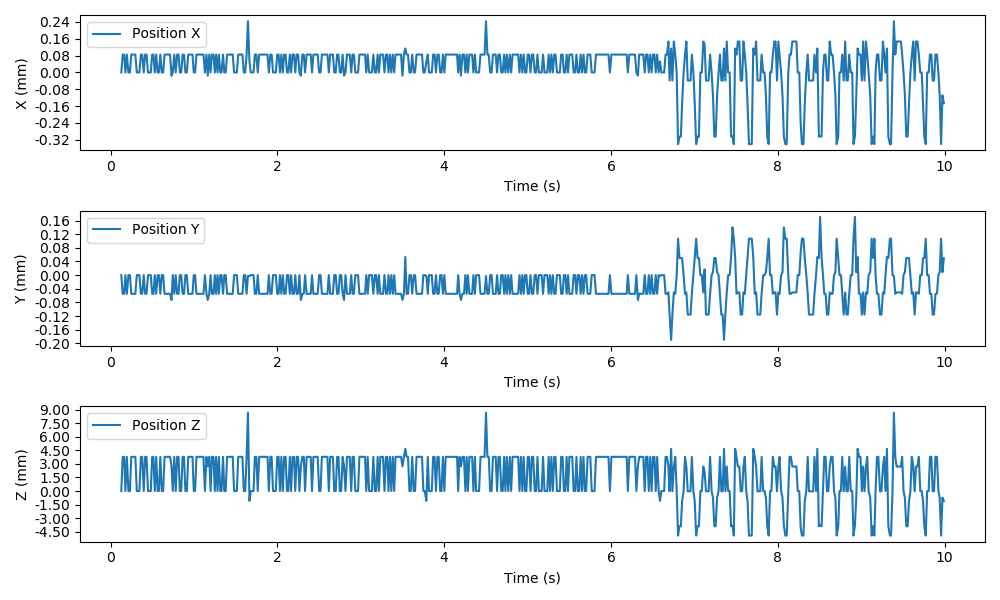

The table this chart was drawn from, first rows:
time, position_x, position_y, position_z, orientation_x, orientation_y, orientation_z
0.1283, 0.0, 0.0, 0.0, 0.0, 0.0, 0.0
0.1456, 8.493229683443834e-05, -5.474699088854596e-05, 0.003785, 0.0008664, -0.1387, -0.04047
0.1628, 8.493229683443834e-05, -5.474699088854596e-05, 0.003785, 0.0008664, -0.1387, -0.04047
0.1778, 0.0, 0.0, 0.0, 0.0, 0.0, 0.0
0.195, 8.493229683443834e-05, -5.474699088854596e-05, 0.003785, 0.0008664, -0.1387, -0.04047
0.2141, 0.0, 0.0, 0.0, 0.0, 0.0, 0.0
0.232, 0.0, 0.0, 0.0, 0.0, 0.0, 0.0
0.248, 8.493229683443834e-05, -5.474699088854596e-05, 0.003785, 0.0008664, -0.1387, -0.04047
0.2638, 8.493229683443834e-05, -5.474699088854596e-05, 0.003785, 0.0008664, -0.1387, -0.04047
0.281, 8.493229683443834e-05, -5.474699088854596e-05, 0.003785, 0.0008664, -0.1387, -0.04047
0.297, 8.493229683443834e-05, -5.474699088854596e-05, 0.003785, 0.0008664, -0.1387, -0.04047
0.3146, 0.0, 0.0, 0.0, 0.0, 0.0, 0.0
0.3293, 0.0, 0.0, 0.0, 0.0, 0.0, 0.0
0.3458, 0.0, 0.0, 0.0, 0.0, 0.0, 0.0
0.363, 8.493229683443834e-05, -5.474699088854596e-05, 0.003785, 0.0008664, -0.1387, -0.04047
0.3793, 8.493229683443834e-05, -5.474699088854596e-05, 0.003785, 0.0008664, -0.1387, -0.04047
0.3976, 0.0, 0.0, 0.0, 0.0, 0.0, 0.0
0.4142, 8.493229683443834e-05, -5.474699088854596e-05, 0.003785, 0.0008664, -0.1387, -0.04047
0.4314, 8.493229683443834e-05, -5.474699088854596e-05, 0.003785, 0.0008664, -0.1387, -0.04047
0.4487, 0.0, 0.0, 0.0, 0.0, 0.0, 0.0
0.465, 0.0, 0.0, 0.0, 0.0, 0.0, 0.0
0.4819, 0.0, 0.0, 0.0, 0.0, 0.0, 0.0
0.4983, 8.493229683443834e-05, -5.474699088854596e-05, 0.003785, 0.0008664, -0.1387, -0.04047
0.5138, 8.493229683443834e-05, -5.474699088854596e-05, 0.003785, 0.0008664, -0.1387, -0.04047
0.5297, 0.0, 0.0, 0.0, 0.0, 0.0, 0.0
0.5469, 8.493229683443834e-05, -5.474699088854596e-05, 0.003785, 0.0008664, -0.1387, -0.04047
0.5638, 0.0, 0.0, 0.0, 0.0, 0.0, 0.0
0.579, 0.0, 0.0, 0.0, 0.0, 0.0, 0.0
0.5964, 8.493229683443834e-05, -5.474699088854596e-05, 0.003785, 0.0008664, -0.1387, -0.04047
0.6132, 0.0, 0.0, 0.0, 0.0, 0.0, 0.0
0.6303, 0.0, 0.0, 0.0, 0.0, 0.0, 0.0
0.6471, 8.493229683443834e-05, -5.474699088854596e-05, 0.003785, 0.0008664, -0.1387, -0.04047
0.6625, 8.493229683443834e-05, -5.474699088854596e-05, 0.003785, 0.0008664, -0.1387, -0.04047
0.6808, 8.493229683443834e-05, -5.474699088854596e-05, 0.003785, 0.0008664, -0.1387, -0.04047
0.6969, 8.493229683443834e-05, -5.474699088854596e-05, 0.003785, 0.0008664, -0.1387, -0.04047
0.7133, 8.493229683443834e-05, -5.474699088854596e-05, 0.003785, 0.0008664, -0.1387, -0.04047
0.7304, -1.5281016459721408e-05, -7.279204867177312e-05, 0.002734, 0.004186, -0.07953, 0.03828
0.746, 0.0, 0.0, 0.0, 0.0, 0.0, 0.0
0.7634, 8.493229683443834e-05, -5.474699088854596e-05, 0.003785, 0.0008664, -0.1387, -0.04047
0.7809, 0.0, 0.0, 0.0, 0.0, 0.0, 0.0
0.7975, 8.493229683443834e-05, -5.474699088854596e-05, 0.003785, 0.0008664, -0.1387, -0.04047
0.8145, 8.493229683443834e-05, -5.474699088854596e-05, 0.003785, 0.0008664, -0.1387, -0.04047
0.8302, 0.0, 0.0, 0.0, 0.0, 0.0, 0.0
0.8468, 0.0, 0.0, 0.0, 0.0, 0.0, 0.0
0.8638, 8.493229683443834e-05, -5.474699088854596e-05, 0.003785, 0.0008664, -0.1387, -0.04047
0.8804, 8.493229683443834e-05, -5.474699088854596e-05, 0.003785, 0.0008664, -0.1387, -0.04047
0.8969, 0.0, 0.0, 0.0, 0.0, 0.0, 0.0
0.9143, 0.0, 0.0, 0.0, 0.0, 0.0, 0.0
0.9311, 8.493229683443834e-05, -5.474699088854596e-05, 0.003785, 0.0008664, -0.1387, -0.04047
0.9479, 8.493229683443834e-05, -5.474699088854596e-05, 0.003785, 0.0008664, -0.1387, -0.04047
0.9651, 8.493229683443834e-05, -5.474699088854596e-05, 0.003785, 0.0008664, -0.1387, -0.04047
0.9821, 8.493229683443834e-05, -5.474699088854596e-05, 0.003785, 0.0008664, -0.1387, -0.04047
0.9971, 0.0, 0.0, 0.0, 0.0, 0.0, 0.0
1.013, 0.0, 0.0, 0.0, 0.0, 0.0, 0.0
1.03, 8.493229683443834e-05, -5.474699088854596e-05, 0.003785, 0.0008664, -0.1387, -0.04047
1.048, 8.493229683443834e-05, -5.474699088854596e-05, 0.003785, 0.0008664, -0.1387, -0.04047
1.063, 8.493229683443834e-05, -5.474699088854596e-05, 0.003785, 0.0008664, -0.1387, -0.04047
1.08, 8.493229683443834e-05, -5.474699088854596e-05, 0.003785, 0.0008664, -0.1387, -0.04047
1.096, 8.493229683443834e-05, -5.474699088854596e-05, 0.003785, 0.0008664, -0.1387, -0.04047
1.114, 8.493229683443834e-05, -5.474699088854596e-05, 0.003785, 0.0008664, -0.1387, -0.04047
... 532 more rows
